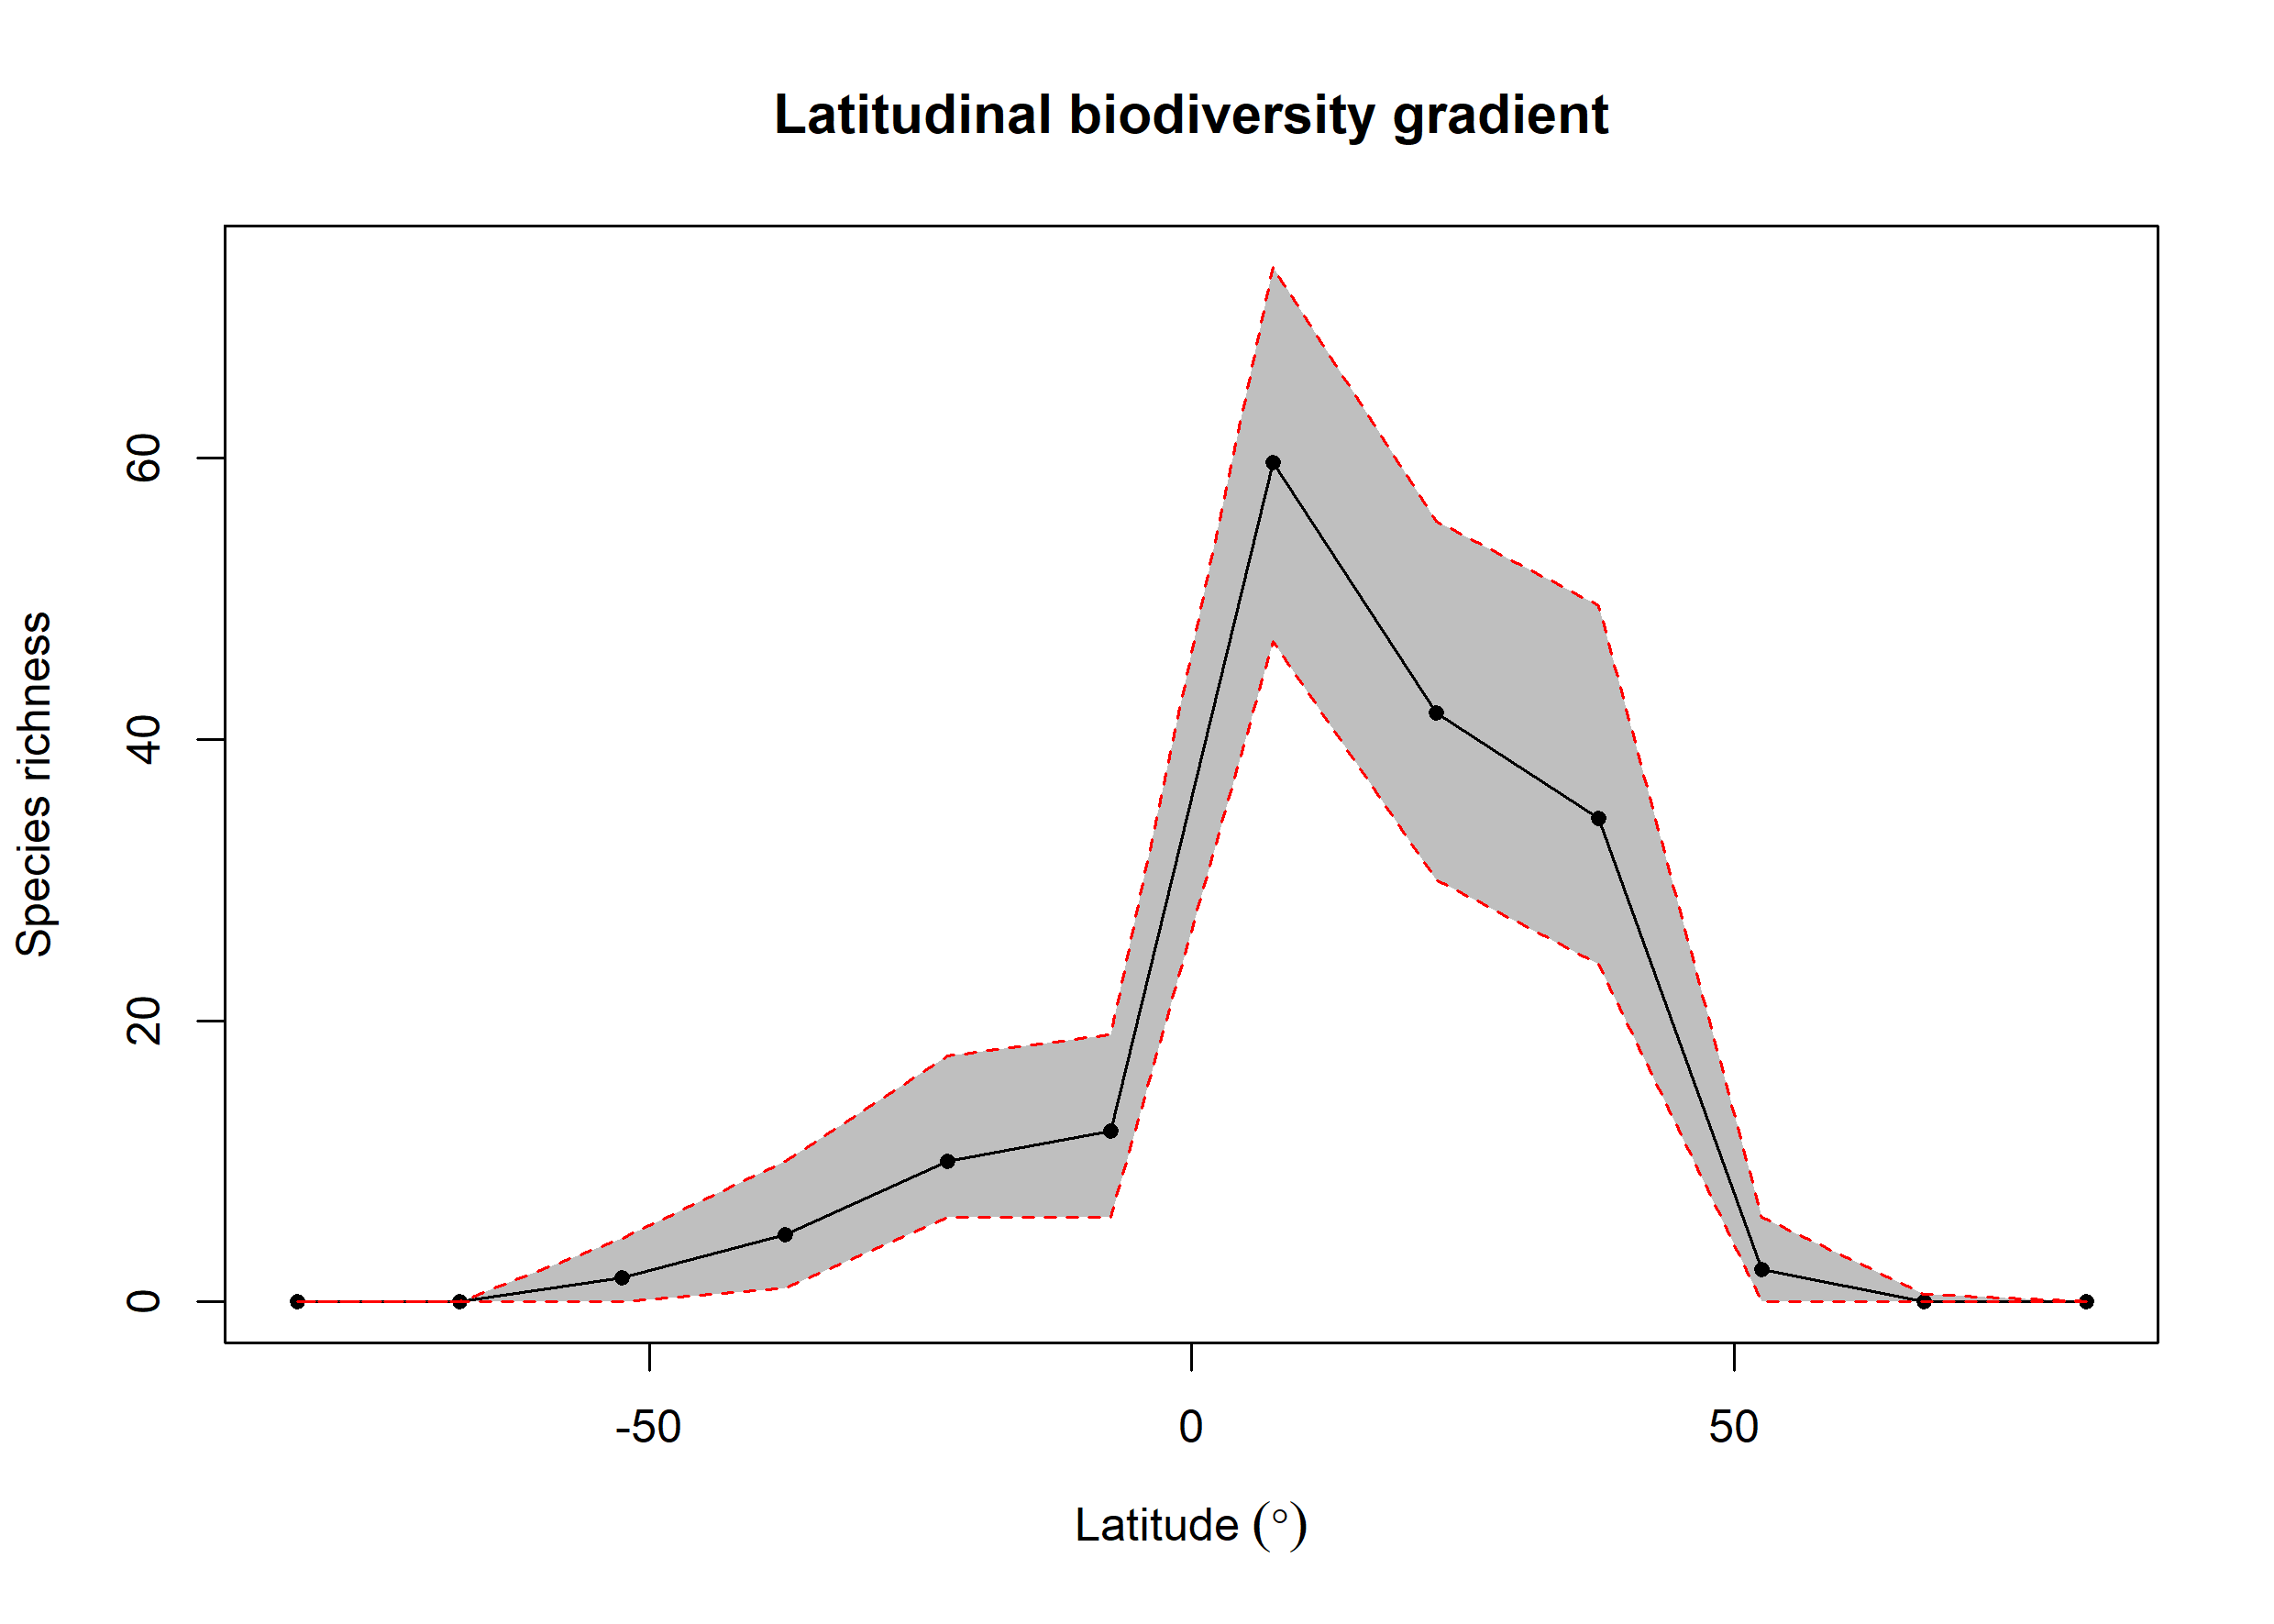

Source data for this figure (header and first rows):
bin, max, min, mid, hemisphere, mean_richness, CI.Lower, CI.Upper
1, 90, 75, 82.5, N, 0, 0, 0
2, 75, 60, 67.5, N, 0.03, 0, 0.525
3, 60, 45, 52.5, N, 2.31, 0, 6
4, 45, 30, 37.5, N, 34.36, 24, 49.52
5, 30, 15, 22.5, N, 41.88, 30, 55.52
6, 15, 0, 7.5, N, 59.7, 46.95, 73.58
7, 0, -15, -7.5, S, 12.17, 6, 19
8, -15, -30, -22.5, S, 9.98, 6, 17.52
9, -30, -45, -37.5, S, 4.78, 1, 10
10, -45, -60, -52.5, S, 1.71, 0, 4.525
11, -60, -75, -67.5, S, 0, 0, 0
12, -75, -90, -82.5, S, 0, 0, 0
